Run: headless pygame with SDL's dummy video driver; simulated clock (each Clock.tick advances the game by its frame time, no real sleeping); random seed 0; keys injected as events and as key.get_pressed() state; no mouse input.
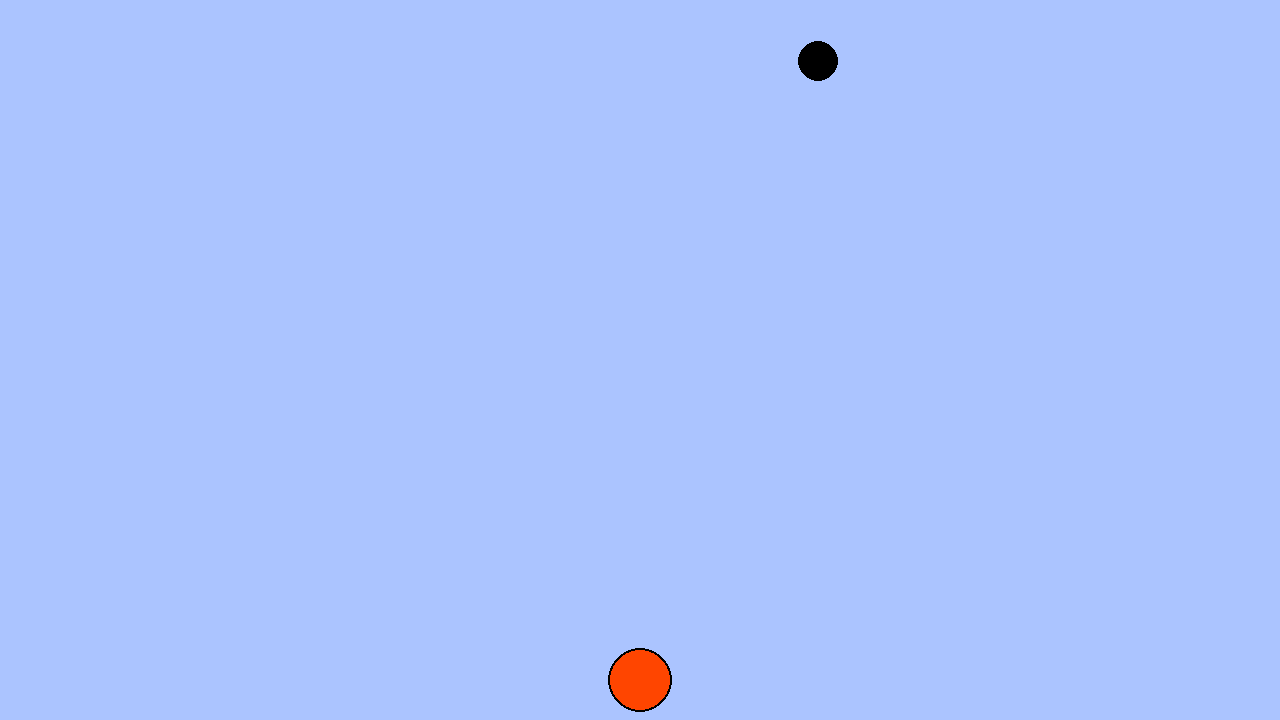
Frame 1 of 4 · flips 1–60 · no input
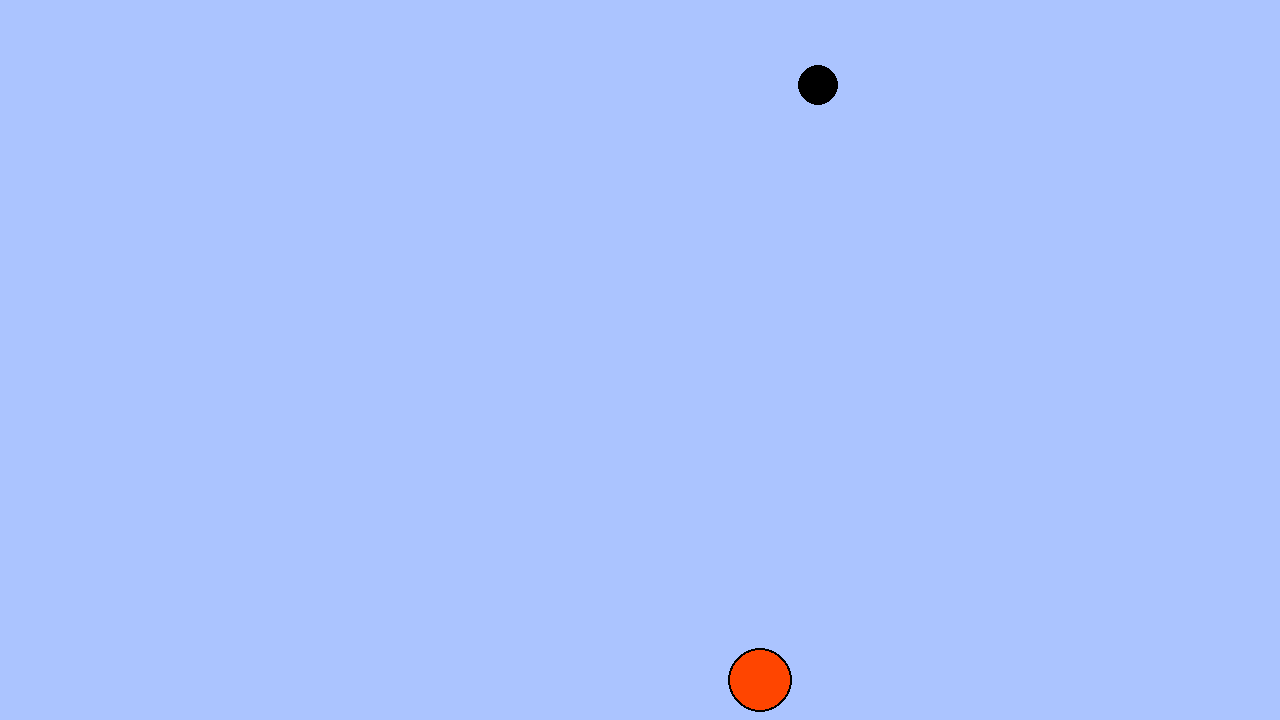
Frame 2 of 4 · flips 61–180 · tapped SPACE, RETURN · held RIGHT (→), D
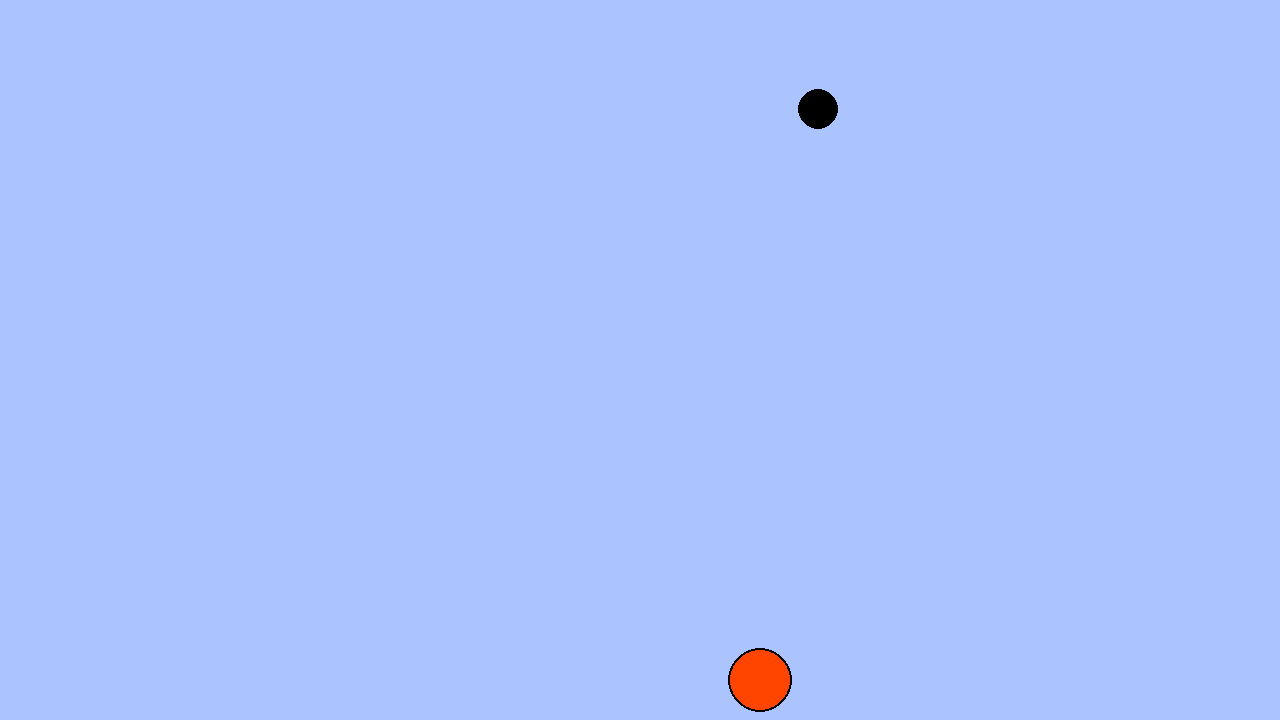
Frame 3 of 4 · flips 181–300 · held DOWN (↓), S
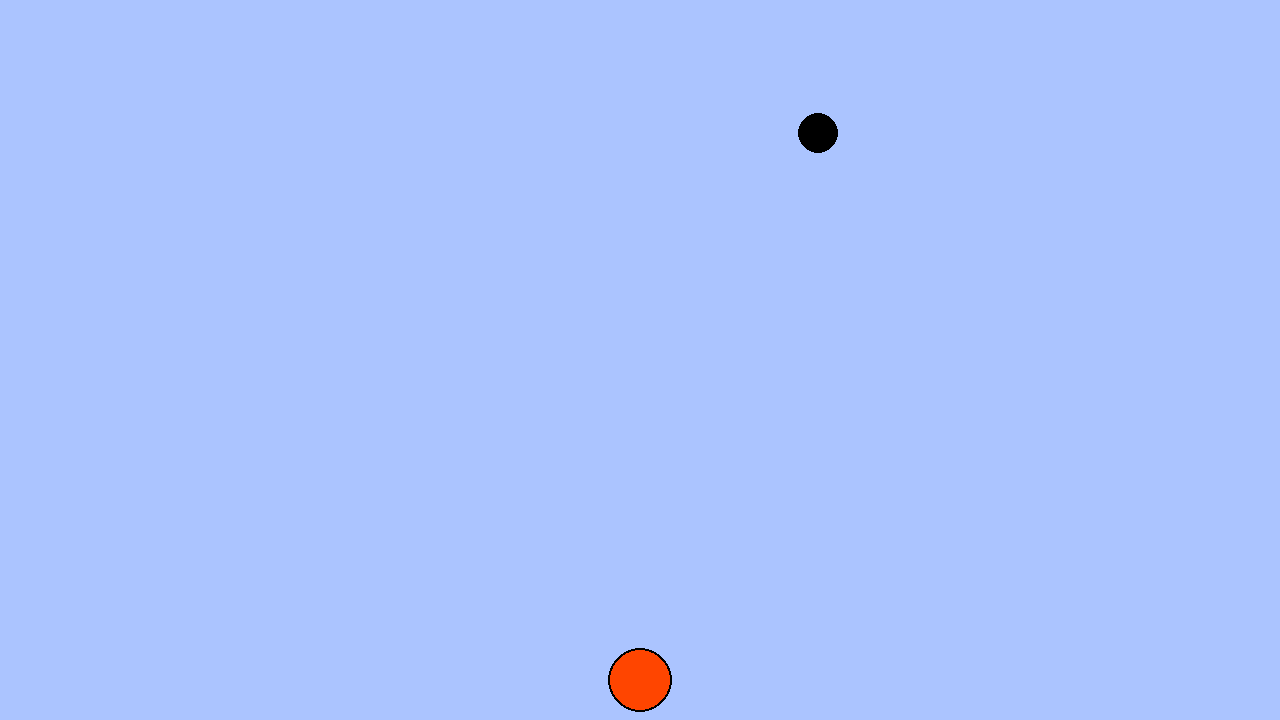
Frame 4 of 4 · flips 301–420 · held LEFT (←), A, UP (↑), W

The pygame program that drew these frames:

import pygame as pg
from pygame import mixer
import math
import time
import random

pg.init()

# Oppretter et vindu der vi skal "tegne" innholdet vårt
VINDU_BREDDE = 1280
VINDU_HOYDE = 720
vindu = pg.display.set_mode([VINDU_BREDDE, VINDU_HOYDE])

class Ball:

    def __init__(self, x, y, fart_x, fart_y, radius, vindusobjekt):

        self.x = x
        self.y = y
        self.fart_x = fart_x
        self.fart_y = fart_y
        self.radius = radius
        self.poeng = 0

        self.vindusobjekt = vindusobjekt
        self.move_right = False
        self.move_left = False

    def tegn(self):

        pg.draw.circle(self.vindusobjekt, (0, 0, 0),
                       (self.x, self.y), self.radius+2)
        pg.draw.circle(self.vindusobjekt, (255, 69, 0),
                       (self.x, self.y), self.radius)

    def flytt(self):
        if self.move_right==True:
            self.x += self.fart_x

        if self.move_left==True:
            self.x -= self.fart_x
        
        if self.x+30 >= 1280:
            self.x-=1

        if self.x-30 <= 0:
            self.x+=1



        else:
            self.x += 0

class Target:
    def __init__(self, x, y):
        self.x = x
        self.y = y
        self.hit = False

    def tegn(self):
        pg.draw.circle(vindu, (0, 0, 0),
                       (self.x, self.y), 20)
    def flytt(self):
            self.y += 0.2

    def truffet(self):
        if(math.sqrt((ball.y-self.y)**2)<50):
            self.hit = True
            

ball = Ball(640, 680, 1, 0, 30, vindu)
target_list = []
fortsett = True

def flere_baller():
    random_number = random.randint(30, 1250)
    target_list.append(Target(random_number,50))

flere_baller()

last_time = time.time()
while fortsett:
    current_time = time.time()
    if current_time - last_time >= 2:
        flere_baller()
        last_time = current_time
 
    for event in pg.event.get():
        if event.type == pg.QUIT:
            fortsett = False


        if event.type == pg.KEYDOWN:
       
            if event.key == pg.K_RIGHT:
                ball.move_right = True

            elif event.key == pg.K_LEFT:
                ball.move_left = True


        if event.type == pg.KEYUP:
            if event.key == pg.K_RIGHT:
                ball.move_right = False
                
            if event.key == pg.K_LEFT:
                ball.move_left = False

    vindu.fill((171, 196, 255))
    ball.flytt()

    
    for i in target_list:
        i.tegn()
        i.flytt()
        i.truffet()
    ball.tegn()

    # Oppdaterer alt innholdet i vinduet
    pg.display.flip()

# Avslutter pygame
pg.quit()
